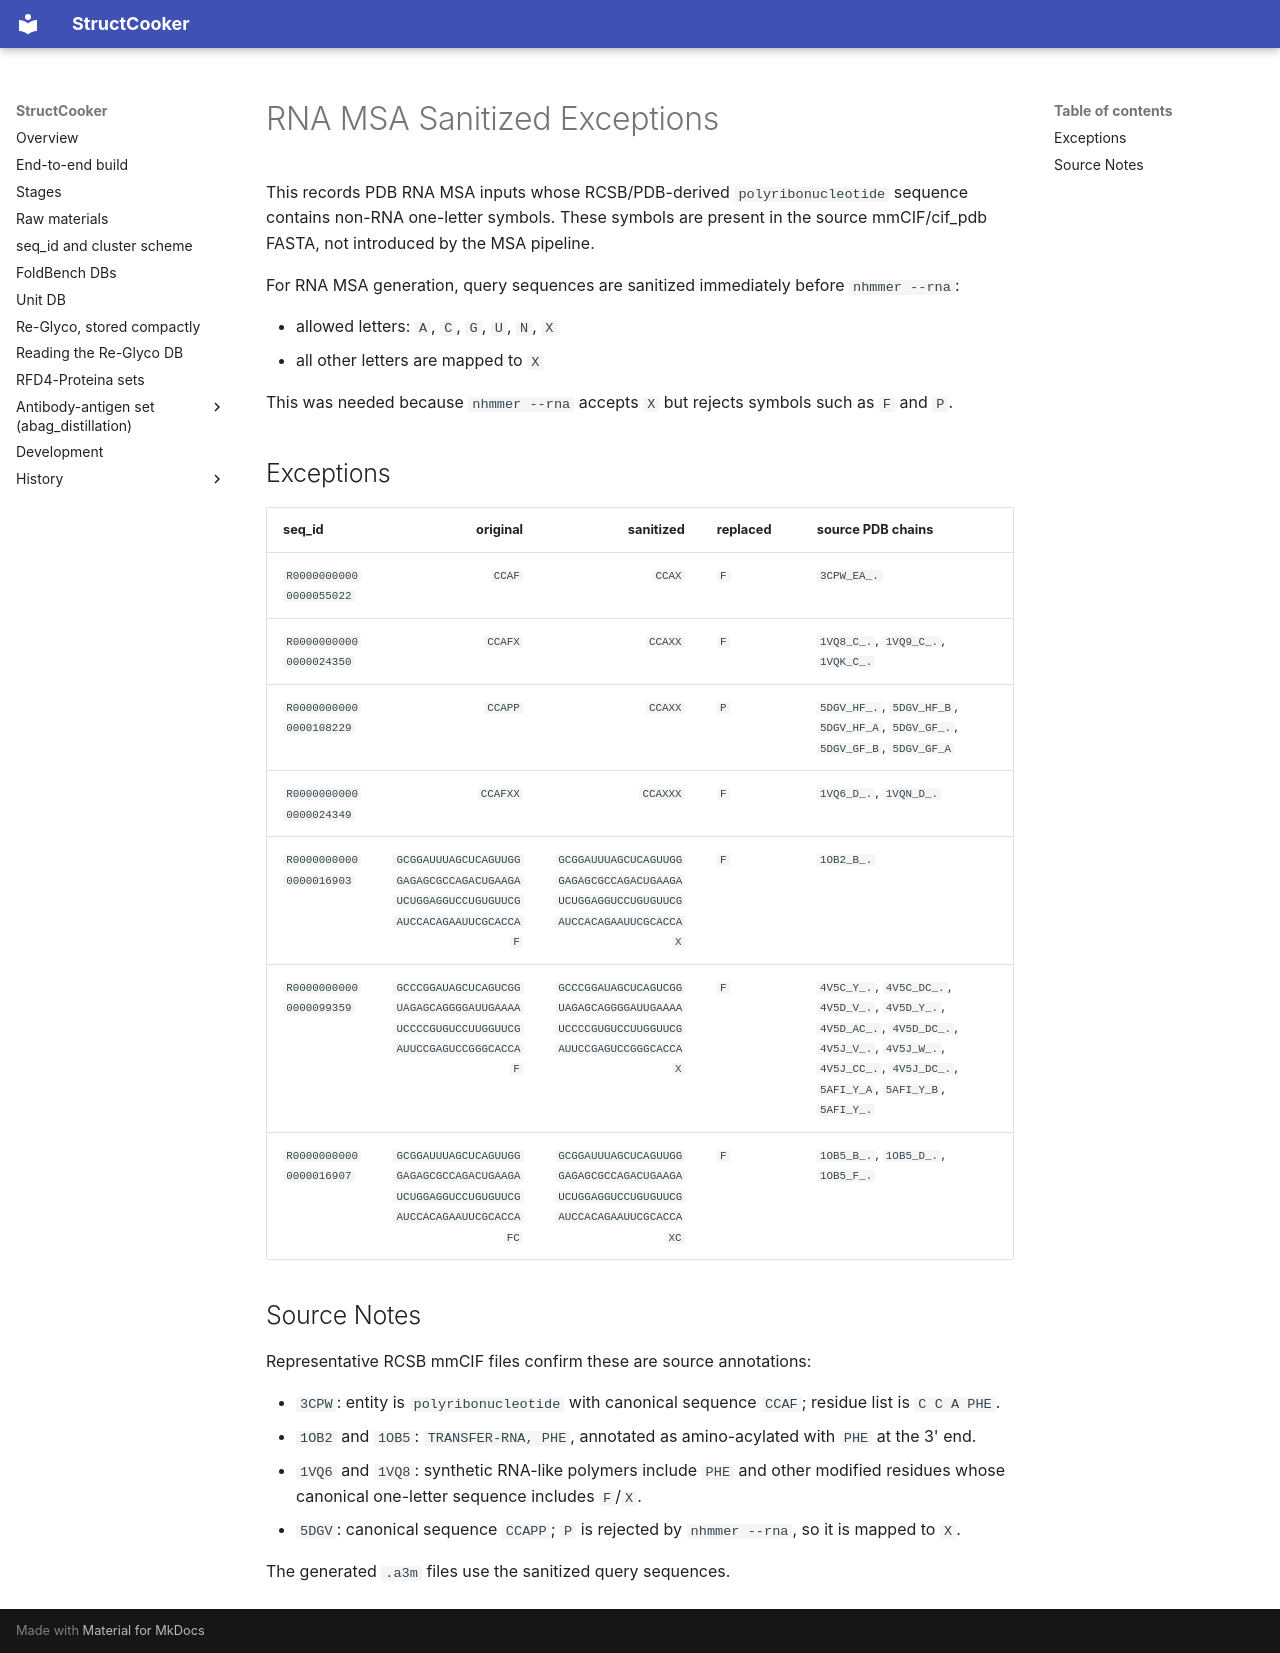

repository: SanggeunParrk/StructCooker · page: rna_msa_sanitized_exceptions/index.html · generator: mkdocs

# RNA MSA Sanitized Exceptions

This records PDB RNA MSA inputs whose RCSB/PDB-derived `polyribonucleotide`
sequence contains non-RNA one-letter symbols. These symbols are present in the
source mmCIF/cif_pdb FASTA, not introduced by the MSA pipeline.

For RNA MSA generation, query sequences are sanitized immediately before
`nhmmer --rna`:

- allowed letters: `A`, `C`, `G`, `U`, `N`, `X`
- all other letters are mapped to `X`

This was needed because `nhmmer --rna` accepts `X` but rejects symbols such as
`F` and `P`.

## Exceptions

| seq_id | original | sanitized | replaced | source PDB chains |
|---|---:|---:|---|---|
| `R00000000000000055022` | `CCAF` | `CCAX` | `F` | `3CPW_EA_.` |
| `R00000000000000024350` | `CCAFX` | `CCAXX` | `F` | `1VQ8_C_.`, `1VQ9_C_.`, `1VQK_C_.` |
| `R00000000000000108229` | `CCAPP` | `CCAXX` | `P` | `5DGV_HF_.`, `5DGV_HF_B`, `5DGV_HF_A`, `5DGV_GF_.`, `5DGV_GF_B`, `5DGV_GF_A` |
| `R00000000000000024349` | `CCAFXX` | `CCAXXX` | `F` | `1VQ6_D_.`, `1VQN_D_.` |
| `R00000000000000016903` | `GCGGAUUUAGCUCAGUUGGGAGAGCGCCAGACUGAAGAUCUGGAGGUCCUGUGUUCGAUCCACAGAAUUCGCACCAF` | `GCGGAUUUAGCUCAGUUGGGAGAGCGCCAGACUGAAGAUCUGGAGGUCCUGUGUUCGAUCCACAGAAUUCGCACCAX` | `F` | `1OB2_B_.` |
| `R00000000000000099359` | `GCCCGGAUAGCUCAGUCGGUAGAGCAGGGGAUUGAAAAUCCCCGUGUCCUUGGUUCGAUUCCGAGUCCGGGCACCAF` | `GCCCGGAUAGCUCAGUCGGUAGAGCAGGGGAUUGAAAAUCCCCGUGUCCUUGGUUCGAUUCCGAGUCCGGGCACCAX` | `F` | `4V5C_Y_.`, `4V5C_DC_.`, `4V5D_V_.`, `4V5D_Y_.`, `4V5D_AC_.`, `4V5D_DC_.`, `4V5J_V_.`, `4V5J_W_.`, `4V5J_CC_.`, `4V5J_DC_.`, `5AFI_Y_A`, `5AFI_Y_B`, `5AFI_Y_.` |
| `R00000000000000016907` | `GCGGAUUUAGCUCAGUUGGGAGAGCGCCAGACUGAAGAUCUGGAGGUCCUGUGUUCGAUCCACAGAAUUCGCACCAFC` | `GCGGAUUUAGCUCAGUUGGGAGAGCGCCAGACUGAAGAUCUGGAGGUCCUGUGUUCGAUCCACAGAAUUCGCACCAXC` | `F` | `1OB5_B_.`, `1OB5_D_.`, `1OB5_F_.` |

## Source Notes

Representative RCSB mmCIF files confirm these are source annotations:

- `3CPW`: entity is `polyribonucleotide` with canonical sequence `CCAF`; residue list is `C C A PHE`.
- `1OB2` and `1OB5`: `TRANSFER-RNA, PHE`, annotated as amino-acylated with `PHE` at the 3' end.
- `1VQ6` and `1VQ8`: synthetic RNA-like polymers include `PHE` and other modified residues whose canonical one-letter sequence includes `F`/`X`.
- `5DGV`: canonical sequence `CCAPP`; `P` is rejected by `nhmmer --rna`, so it is mapped to `X`.

The generated `.a3m` files use the sanitized query sequences.
